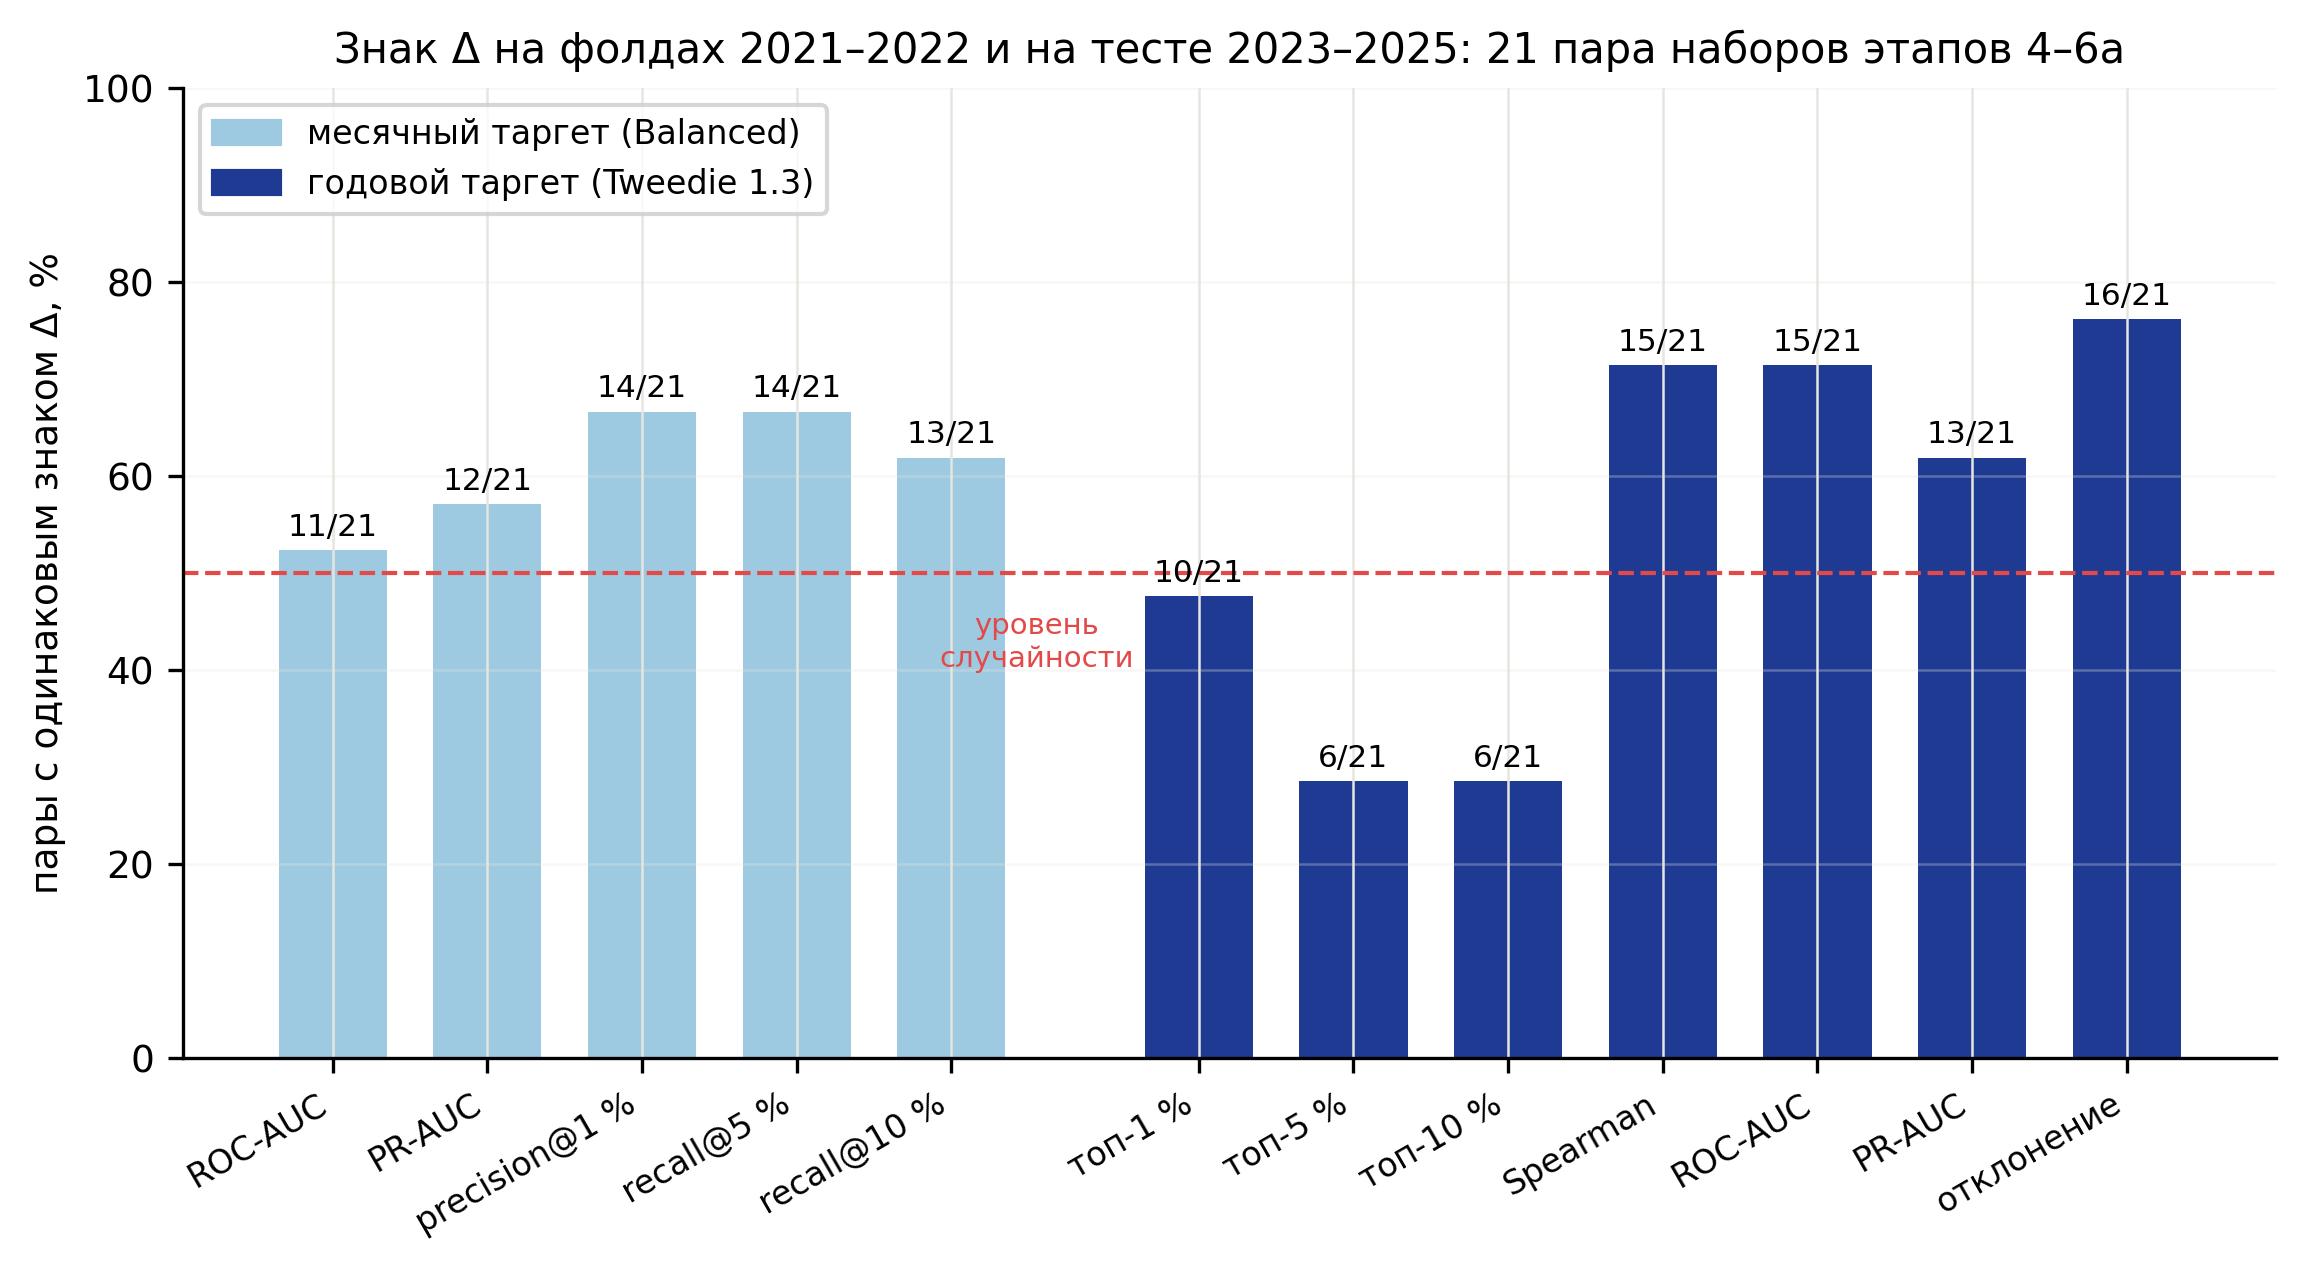

Values plotted in this chart, from the file beside it:
scale, set, metric, metric_ru, pairs, same_sign, spearman_folds_test
год, этапы 5–6a (21 пара, как в 6.0 и 6a), coverage_top_10pct, топ-10 %, 21, 6, -0.4753
год, этапы 5–6a (21 пара, как в 6.0 и 6a), coverage_top_1pct, топ-1 %, 21, 10, -0.2294
год, этапы 5–6a (21 пара, как в 6.0 и 6a), coverage_top_5pct, топ-5 %, 21, 6, -0.3988
год, этапы 5–6a (21 пара, как в 6.0 и 6a), poisson_deviance, отклонение, 21, 16, 0.4247
год, этапы 5–6a (21 пара, как в 6.0 и 6a), pr_auc, PR-AUC, 21, 13, 0.3026
год, этапы 5–6a (21 пара, как в 6.0 и 6a), roc_auc, ROC-AUC, 21, 15, 0.5532
год, этапы 5–6a (21 пара, как в 6.0 и 6a), spearman, Spearman, 21, 15, 0.5623
месяц, этапы 5–6a (21 пара, как в 6.0 и 6a), pr_auc, PR-AUC, 21, 12, 0.2974
месяц, этапы 5–6a (21 пара, как в 6.0 и 6a), precision_top_1pct, precision@1 %, 21, 14, 0.3393
месяц, этапы 5–6a (21 пара, как в 6.0 и 6a), recall_top_10pct, recall@10 %, 21, 13, 0.204
месяц, этапы 5–6a (21 пара, как в 6.0 и 6a), recall_top_5pct, recall@5 %, 21, 14, 0.4766
месяц, этапы 5–6a (21 пара, как в 6.0 и 6a), roc_auc, ROC-AUC, 21, 11, 0.3312
